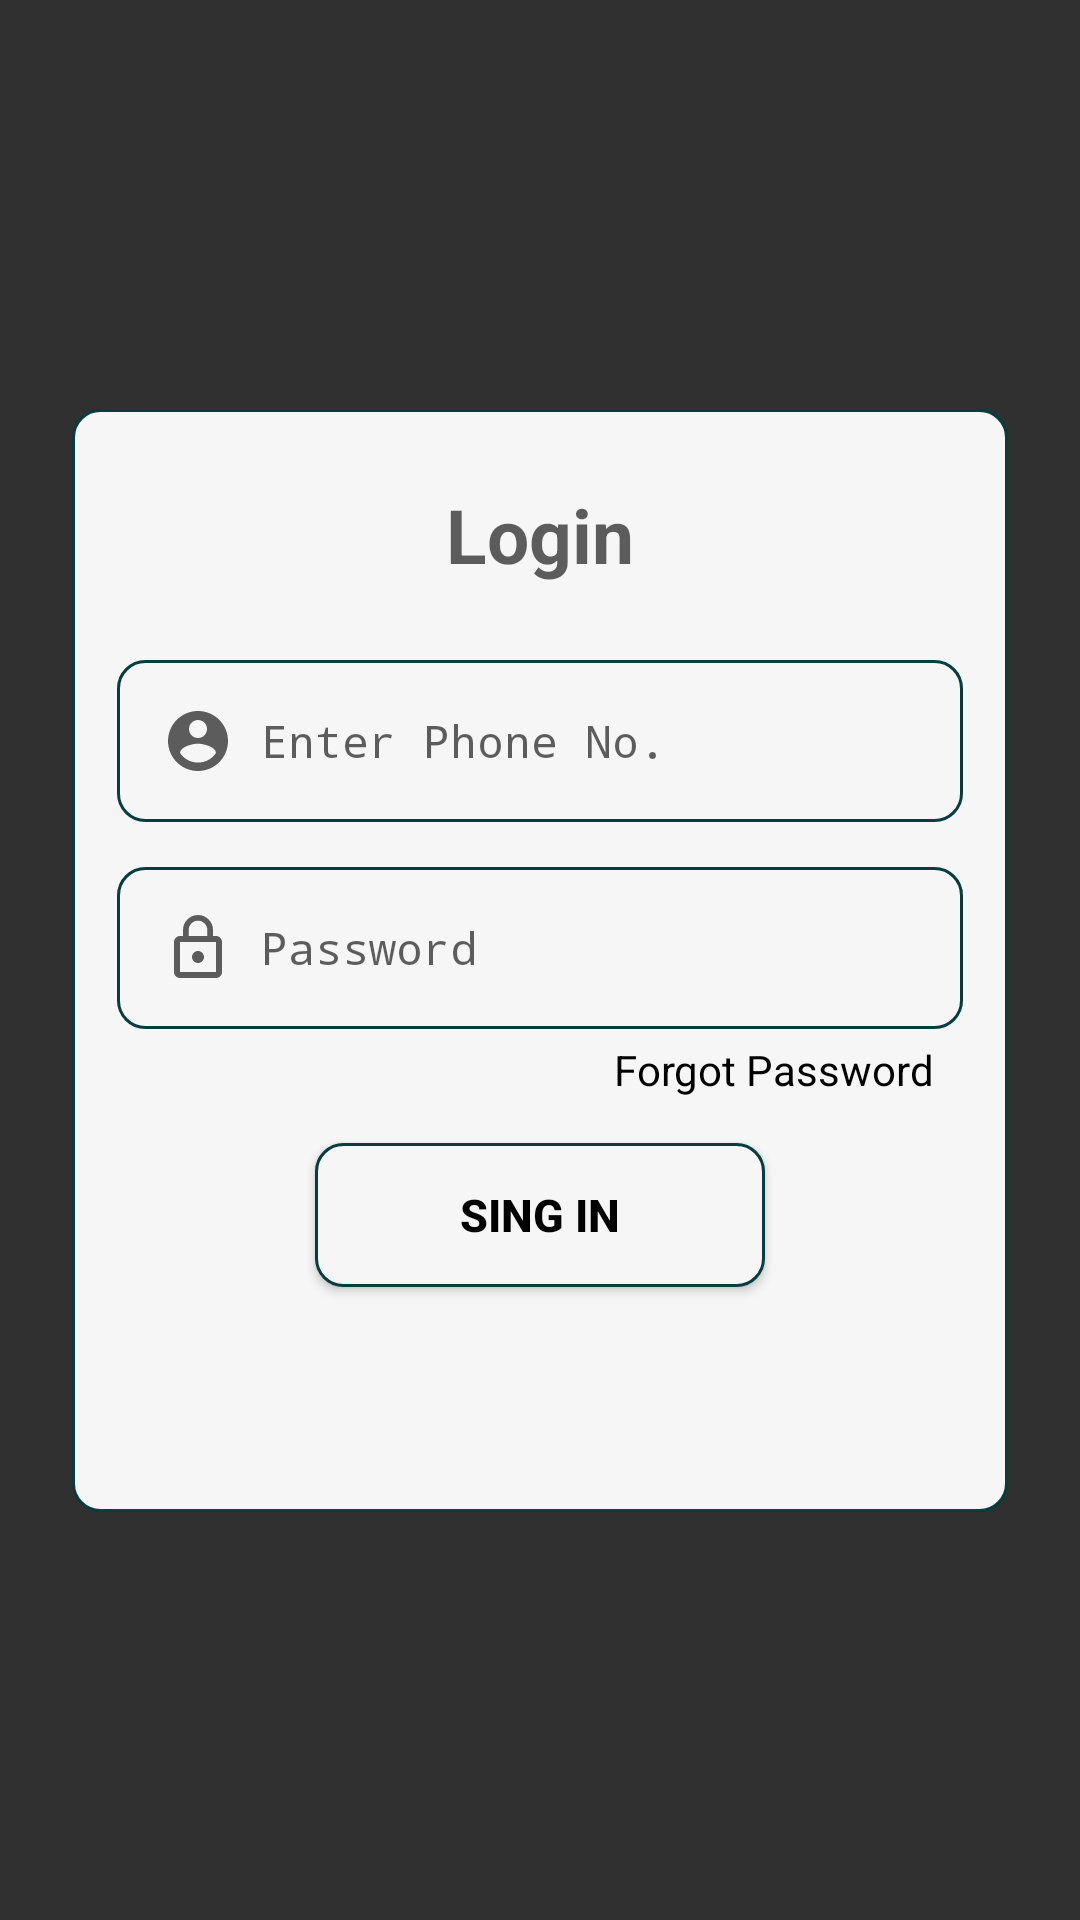

Here is an Android app screen rendered from its layout file. Give the layout XML and the strings, colors and styles it references.
<!-- AndroidManifest.xml: application theme AppTheme -->
<!-- res/layout/activity_main.xml -->
<?xml version="1.0" encoding="utf-8"?>
<androidx.constraintlayout.widget.ConstraintLayout
    xmlns:android="http://schemas.android.com/apk/res/android"
    xmlns:app="http://schemas.android.com/apk/res-auto"
    xmlns:tools="http://schemas.android.com/tools"
    android:id="@+id/cl"
    android:layout_width="match_parent"
    android:layout_height="match_parent">

    <ImageView
        android:id="@+id/imageView"
        android:layout_width="match_parent"
        android:layout_height="match_parent"
        android:scaleType="fitXY"
        android:src="@drawable/school"
        app:layout_constraintBottom_toBottomOf="parent"
        app:layout_constraintEnd_toEndOf="parent"
        app:layout_constraintStart_toStartOf="parent"
        app:layout_constraintTop_toTopOf="parent"/>

    <ScrollView
        android:id="@+id/sv"
        android:layout_width="match_parent"
        android:layout_height="wrap_content"
        app:layout_constraintBottom_toBottomOf="parent"
        app:layout_constraintEnd_toEndOf="parent"
        app:layout_constraintStart_toStartOf="@+id/imageView"
        app:layout_constraintTop_toTopOf="parent">

        <LinearLayout
            android:layout_width="match_parent"
            android:layout_height="wrap_content"
            android:layout_alignParentStart="true"
            android:layout_alignParentTop="true"
            android:layout_alignParentEnd="true"
            android:layout_alignParentBottom="true"
            android:layout_centerInParent="true"
            android:layout_gravity="center"
            android:layout_marginStart="24dp"
            android:layout_marginEnd="24dp"
            android:background="@drawable/button_background"
            android:foregroundGravity="center"
            android:orientation="vertical"
            android:paddingTop="25dp"
            android:paddingBottom="67dp">

            <TextView
                android:id="@+id/textView"
                android:layout_width="match_parent"
                android:layout_height="wrap_content"
                android:gravity="center"
                android:text="Login"
                android:textColor="#a0000000"
                android:textSize="25dp"
                android:textStyle="bold"
                tools:layout_editor_absoluteY="67dp" />

            <EditText
                android:id="@+id/e1"
                android:layout_width="match_parent"
                android:layout_height="wrap_content"
                android:layout_marginLeft="15dp"
                android:layout_marginTop="25dp"
                android:layout_marginRight="15dp"
                android:background="@drawable/button_background"
                android:drawableLeft="@drawable/ic_account_circle_black_24dp"
                android:drawableTint="@color/tb"
                android:hint=" Enter Phone No."
                android:inputType="number"
                android:keyboardNavigationCluster="false"
                android:maxLength="45"
                android:padding="15dp"
                android:textColor="#000000"
                android:textColorHint="#a0000000"
                android:textSize="15dp"
                android:typeface="monospace"
                android:windowSoftInputMode="stateHidden"
                app:layout_constraintTop_toTopOf="parent"
                tools:layout_editor_absoluteX="25dp" />

            <EditText
                android:id="@+id/e2"
                android:layout_width="match_parent"
                android:layout_height="wrap_content"
                android:layout_marginLeft="15dp"
                android:layout_marginTop="15dp"
                android:layout_marginRight="15dp"
                android:background="@drawable/button_background"
                android:drawableLeft="@drawable/ic_lock_outline_black_24dp"
                android:drawableTint="@color/tb"
                android:hint=" Password"
                android:inputType="textPassword"
                android:maxLength="15"
                android:padding="15dp"
                android:textColor="#000000"
                android:textColorHint="#a0000000"
                android:textSize="15dp"
                android:typeface="monospace"
                android:windowSoftInputMode="stateHidden"
                app:layout_constraintTop_toBottomOf="@+id/textView"
                tools:layout_editor_absoluteX="25dp" />

            <TextView
                android:layout_width="wrap_content"
                android:layout_height="wrap_content"
                android:layout_gravity="right"
                android:layout_marginTop="4dp"
                android:layout_marginRight="25dp"
                android:gravity="right"
                android:text="Forgot Password"
                android:textColor="#000000" />

            <Button
                android:id="@+id/button"
                android:layout_width="150dp"
                android:layout_height="match_parent"
                android:layout_gravity="center"
                android:layout_marginTop="15dp"
                android:layout_marginBottom="8dp"
                android:layout_weight="1"
                android:background="@drawable/button_background"
                android:foregroundGravity="center"
                android:foregroundTint="@color/c2"
                android:gravity="center"
                android:text="Sing In"
                android:textColor="#000000"
                android:textSize="15dp"
                android:textStyle="bold" />
        </LinearLayout>
    </ScrollView>


</androidx.constraintlayout.widget.ConstraintLayout>
<!-- resources referenced by this layout -->
<resources>
  <color name="c2">#f6f6f6</color>
  <color name="tb">#a0000000</color>
  <!-- drawable button_background (drawable) -->
  <?xml version="1.0" encoding="utf-8"?>
  <shape xmlns:android="http://schemas.android.com/apk/res/android"
      android:shape="rectangle">
      <stroke
          android:width="1dp"
          android:color="@color/app"></stroke>
      <solid android:color="@color/c2"></solid>
      <corners android:radius="9dp"></corners>
  </shape>
  <!-- drawable ic_account_circle_black_24dp (drawable) -->
  <vector android:height="24dp" android:tint="#E7E7E7"
      android:viewportHeight="24.0" android:viewportWidth="24.0"
      android:width="24dp" xmlns:android="http://schemas.android.com/apk/res/android">
      <path android:fillColor="#FF000000" android:pathData="M12,2C6.48,2 2,6.48 2,12s4.48,10 10,10 10,-4.48 10,-10S17.52,2 12,2zM12,5c1.66,0 3,1.34 3,3s-1.34,3 -3,3 -3,-1.34 -3,-3 1.34,-3 3,-3zM12,19.2c-2.5,0 -4.71,-1.28 -6,-3.22 0.03,-1.99 4,-3.08 6,-3.08 1.99,0 5.97,1.09 6,3.08 -1.29,1.94 -3.5,3.22 -6,3.22z"/>
  </vector>
  <!-- drawable ic_lock_outline_black_24dp (drawable) -->
  <vector android:height="24dp" android:tint="#E7E7E7"
      android:viewportHeight="24.0" android:viewportWidth="24.0"
      android:width="24dp" xmlns:android="http://schemas.android.com/apk/res/android">
      <path android:fillColor="#FF000000" android:pathData="M12,17c1.1,0 2,-0.9 2,-2s-0.9,-2 -2,-2 -2,0.9 -2,2 0.9,2 2,2zM18,8h-1L17,6c0,-2.76 -2.24,-5 -5,-5S7,3.24 7,6v2L6,8c-1.1,0 -2,0.9 -2,2v10c0,1.1 0.9,2 2,2h12c1.1,0 2,-0.9 2,-2L20,10c0,-1.1 -0.9,-2 -2,-2zM8.9,6c0,-1.71 1.39,-3.1 3.1,-3.1s3.1,1.39 3.1,3.1v2L8.9,8L8.9,6zM18,20L6,20L6,10h12v10z"/>
  </vector>
  <style name="AppTheme" parent="Theme.AppCompat.NoActionBar">
          
          <item name="colorPrimary">@color/colorPrimary</item>
          <item name="colorPrimaryDark">#f64c73</item>
          <item name="colorAccent">@color/colorAccent</item>
      </style>
  <color name="app">#063d3f</color>
  <color name="colorPrimary">#6200EE</color>
  <color name="colorAccent">#03DAC5</color>
</resources>
